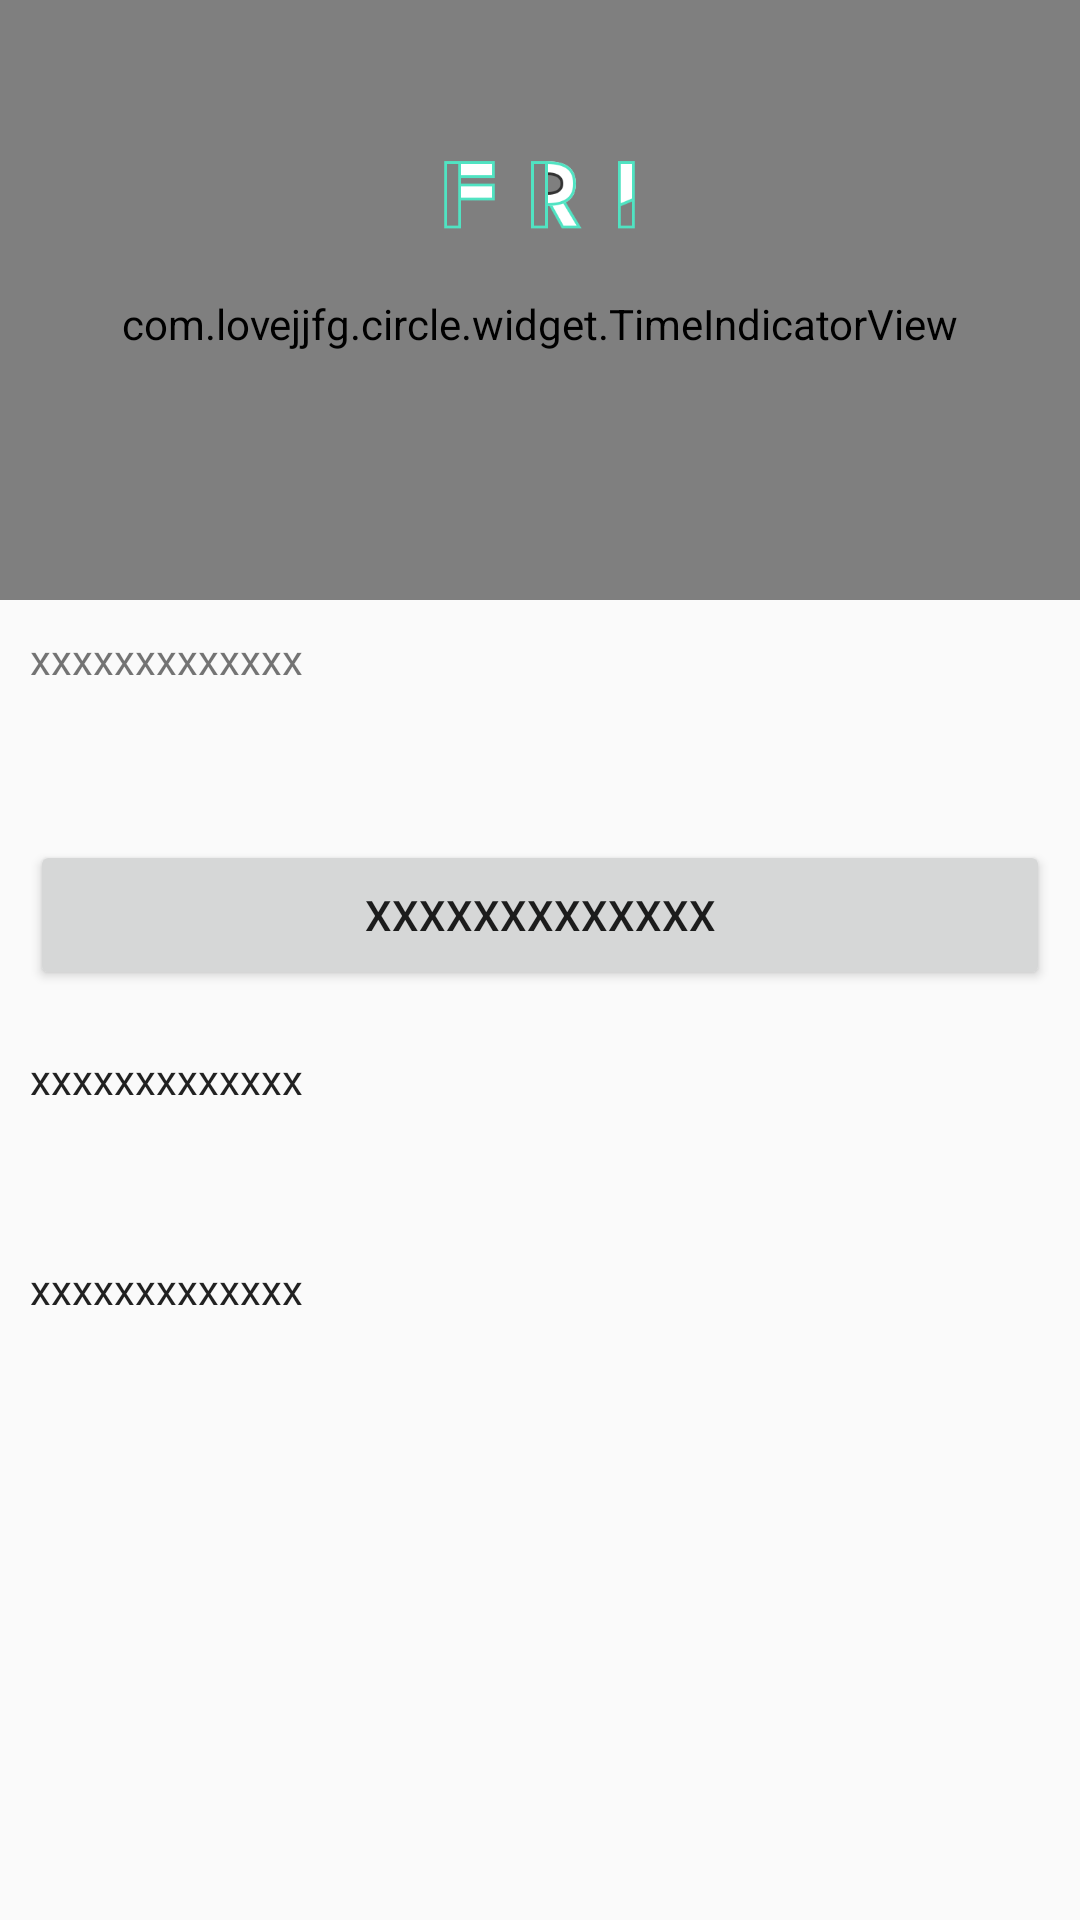

The Android layout XML behind this screen, and the referenced resources:
<!-- AndroidManifest.xml: application theme AppTheme -->
<!-- res/layout/fragment_time_indicator.xml -->
<?xml version="1.0" encoding="utf-8"?>
<LinearLayout
    xmlns:android="http://schemas.android.com/apk/res/android"
    android:layout_width="match_parent"
    android:layout_height="match_parent"
    android:orientation="vertical"
    >

    <FrameLayout
        android:id="@+id/container"
        xmlns:android="http://schemas.android.com/apk/res/android"
        android:layout_width="match_parent"
        android:layout_height="200dp"
        >


        <com.lovejjfg.circle.widget.TimeIndicatorView
            android:background="#ccc"
            android:paddingTop="16dp"
            android:id="@+id/time_view"
            android:layout_width="match_parent"
            android:layout_height="200dp"
            />

        <LinearLayout
            android:orientation="vertical"
            android:layout_marginTop="50dp"
            android:gravity="center_horizontal"
            android:layout_width="match_parent"
            android:layout_height="wrap_content">

            <ImageView
                android:layout_width="93dp"
                android:layout_height="28dp"
                android:layout_gravity="center_horizontal"
                android:src="@drawable/ic_fri_night"
                />

        </LinearLayout>


    </FrameLayout>

    <TextView
        android:id="@+id/text"
        android:layout_width="match_parent"
        android:layout_height="50dp"
        android:layout_margin="10dp"
        android:text="xxxxxxxxxxxxx"
        />
    <Button
        android:id="@+id/text2"
        android:layout_width="match_parent"
        android:layout_height="50dp"
        android:layout_margin="10dp"
        android:text="xxxxxxxxxxxxx"
        />
    <CheckedTextView
        android:id="@+id/text3"
        android:layout_width="match_parent"
        android:layout_height="50dp"
        android:layout_margin="10dp"
        android:text="xxxxxxxxxxxxx"
        />
    <CheckedTextView
        android:id="@+id/text4"
        android:layout_width="match_parent"
        android:layout_height="50dp"
        android:layout_margin="10dp"
        android:text="xxxxxxxxxxxxx"
        />
</LinearLayout>
<!-- resources referenced by this layout -->
<resources>
  <!-- drawable ic_fri_night: png bitmap (drawable-xxxhdpi, 5314 bytes) -->
  <style name="AppTheme" parent="Theme.AppCompat.Light.NoActionBar">
          
          <item name="colorPrimary">@color/colorPrimary</item>
          <item name="colorPrimaryDark">@color/colorPrimaryDark</item>
          <item name="colorAccent">@color/colorAccent</item>
          <item name="android:windowFullscreen">true</item>
      </style>
  <color name="colorPrimary">#3F51B5</color>
  <color name="colorPrimaryDark">#303F9F</color>
  <color name="colorAccent">#FF4081</color>
</resources>
